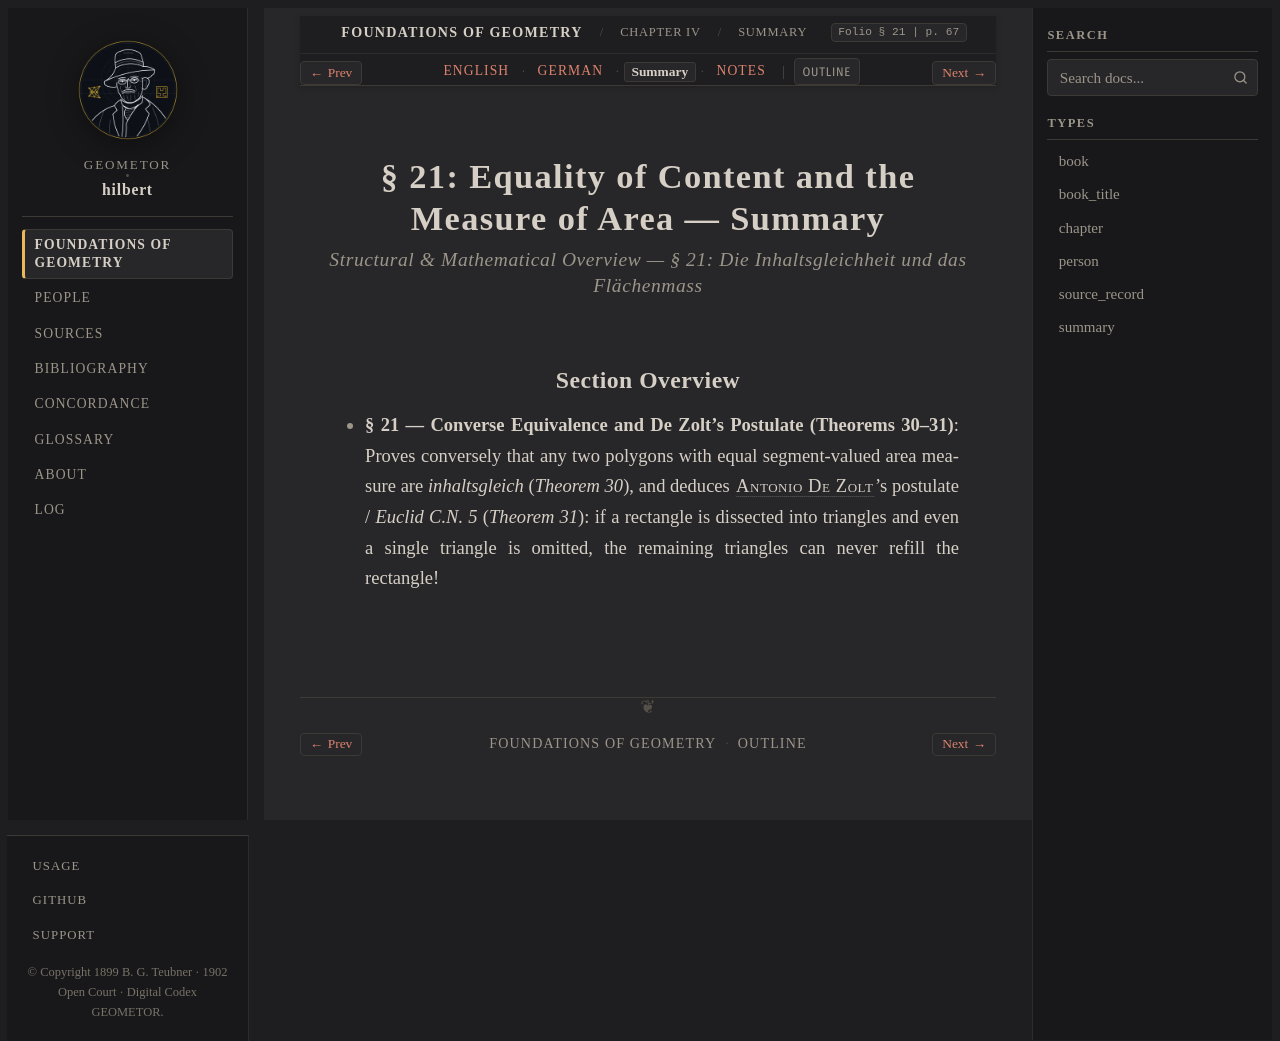

repository: geometor/hilbert · page: grundlagen/chapter_04/sec_21/summary.html · generator: sphinx

:layout: book
:canonical_id: § 21 (Summary)
:breadcrumb_title: Summary
:order: 21
:tracks: English: index | German: de | Summary: summary | Notes: notes

.. _grundlagen-summary-s21:

§ 21: Equality of Content and the Measure of Area — Summary
===========================================================

.. rubric:: Structural & Mathematical Overview — *§ 21: Die Inhaltsgleichheit und das Flächenmass*

Section Overview
----------------

* **§ 21 — Converse Equivalence and De Zolt's Postulate (Theorems 30–31)**: Proves conversely that any two polygons with equal segment-valued area measure are *inhaltsgleich* (`Theorem 30`), and deduces :person:`Antonio De Zolt <de-zolt>`'s postulate / `Euclid C.N. 5` (`Theorem 31`): if a rectangle is dissected into triangles and even a single triangle is omitted, the remaining triangles can never refill the rectangle!
